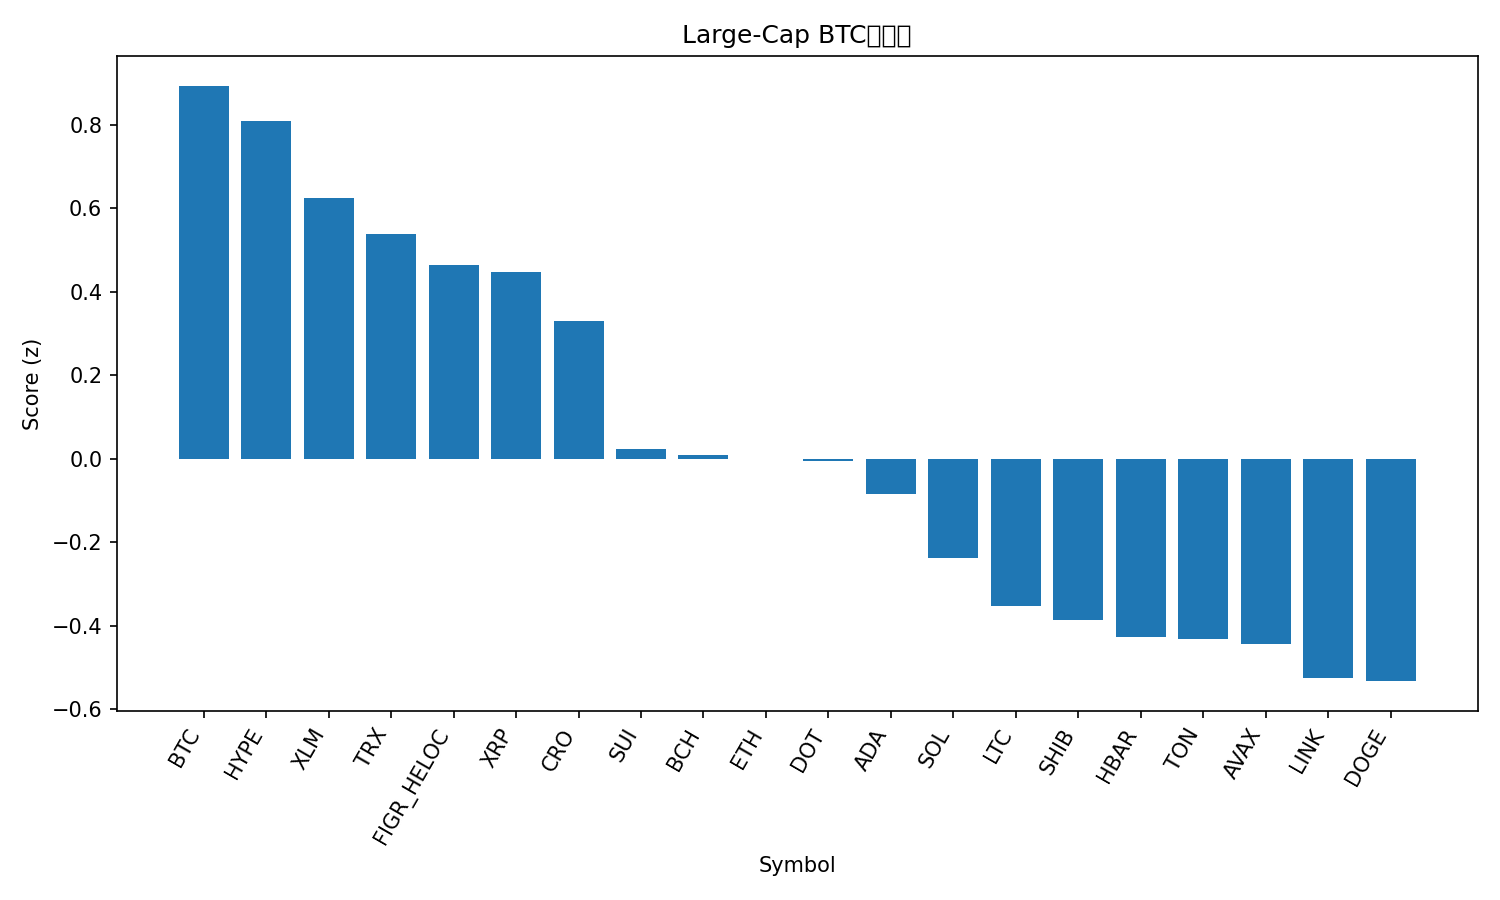

Data behind this chart, as committed beside it:
rank, name, symbol, price_btc, price_usd, pct_1h_btc, pct_24h_btc, pct_7d_btc, market_cap_rank, market_cap_usd, volume_usd, score
1, Bitcoin, BTC, 1.0, 113313, 0.0, 0.0, 0.0, 1, 2258798817714, 58204409522, 0.893
2, Hyperliquid, HYPE, 0.0004393, 49.79, 0.791, -3.706, -4.396, 17, 13474670333, 908496761, 0.8076
3, Stellar, XLM, 3.22e-06, 0.3648, 0.3591, -2.81, -2.252, 21, 11627975993, 291409171, 0.6237
4, TRON, TRX, 3e-06, 0.3404, -0.4893, 0.8789, 0.1235, 10, 32222143857, 1108214252, 0.5386
5, Figure Heloc, FIGR_HELOC, 8.71e-06, 0.9873, -0.3477, -0.4549, 0.889, 19, 12419501824, 336419, 0.4639
6, XRP, XRP, 2.526e-05, 2.86, 0.03429, -1.992, -3.164, 4, 171115767409, 8165743252, 0.4474
7, Cronos, CRO, 1.83e-06, 0.2075, 0.8184, -5.764, -9.405, 30, 7229542701, 86358099, 0.3307
8, Sui, SUI, 2.999e-05, 3.4, 0.1293, -5.071, -2.393, 20, 12130146861, 1640055600, 0.0236
9, Bitcoin Cash, BCH, 0.005051, 572.5, -0.3953, -2.293, -2.384, 22, 11409601083, 381344259, 0.009209
10, Ethereum, ETH, 0.03714, 4209, -0.0195, -4.127, -5.676, 2, 508218737669, 47847619613, -4.540791109090142e-05
11, Polkadot, DOT, 3.542e-05, 4.01, 0.102, -4.969, -3.057, 35, 6108387561, 453107614, -0.006091
12, Cardano, ADA, 7.34e-06, 0.8317, -0.1166, -4.34, -2.643, 11, 30383226079, 2499798006, -0.08577
13, Solana, SOL, 0.001973, 223.5, -0.2055, -4.648, -3.62, 6, 121383611405, 10226958777, -0.2372
14, Litecoin, LTC, 0.0009396, 106.5, -0.12, -5.38, -5.442, 28, 8129575577, 823118618, -0.3528
15, Shiba Inu, SHIB, 1.07186e-10, 1.215e-05, -0.3971, -3.97, -6.004, 31, 7154300774, 334965473, -0.387
16, Hedera, HBAR, 1.94e-06, 0.2196, -0.1814, -5.553, -5.024, 25, 9309371270, 318734062, -0.4274
17, Toncoin, TON, 2.511e-05, 2.85, -0.0913, -5.445, -8.599, 29, 7245517808, 308336180, -0.4328
18, Avalanche, AVAX, 0.0002761, 31.29, -1.091, -3.264, 9.397, 18, 13223132959, 1418135542, -0.445
19, Chainlink, LINK, 0.00019, 21.53, -0.3104, -5.146, -6.702, 14, 14605986130, 1353165604, -0.5262
20, Dogecoin, DOGE, 2.14e-06, 0.2424, 0.08878, -7.415, -6.551, 8, 36606068035, 4855266814, -0.5328
21, BNB, BNB, 0.008911, 1010, -1.753, -1.928, 11.49, 5, 140603800016, 3272154815, -0.7647
